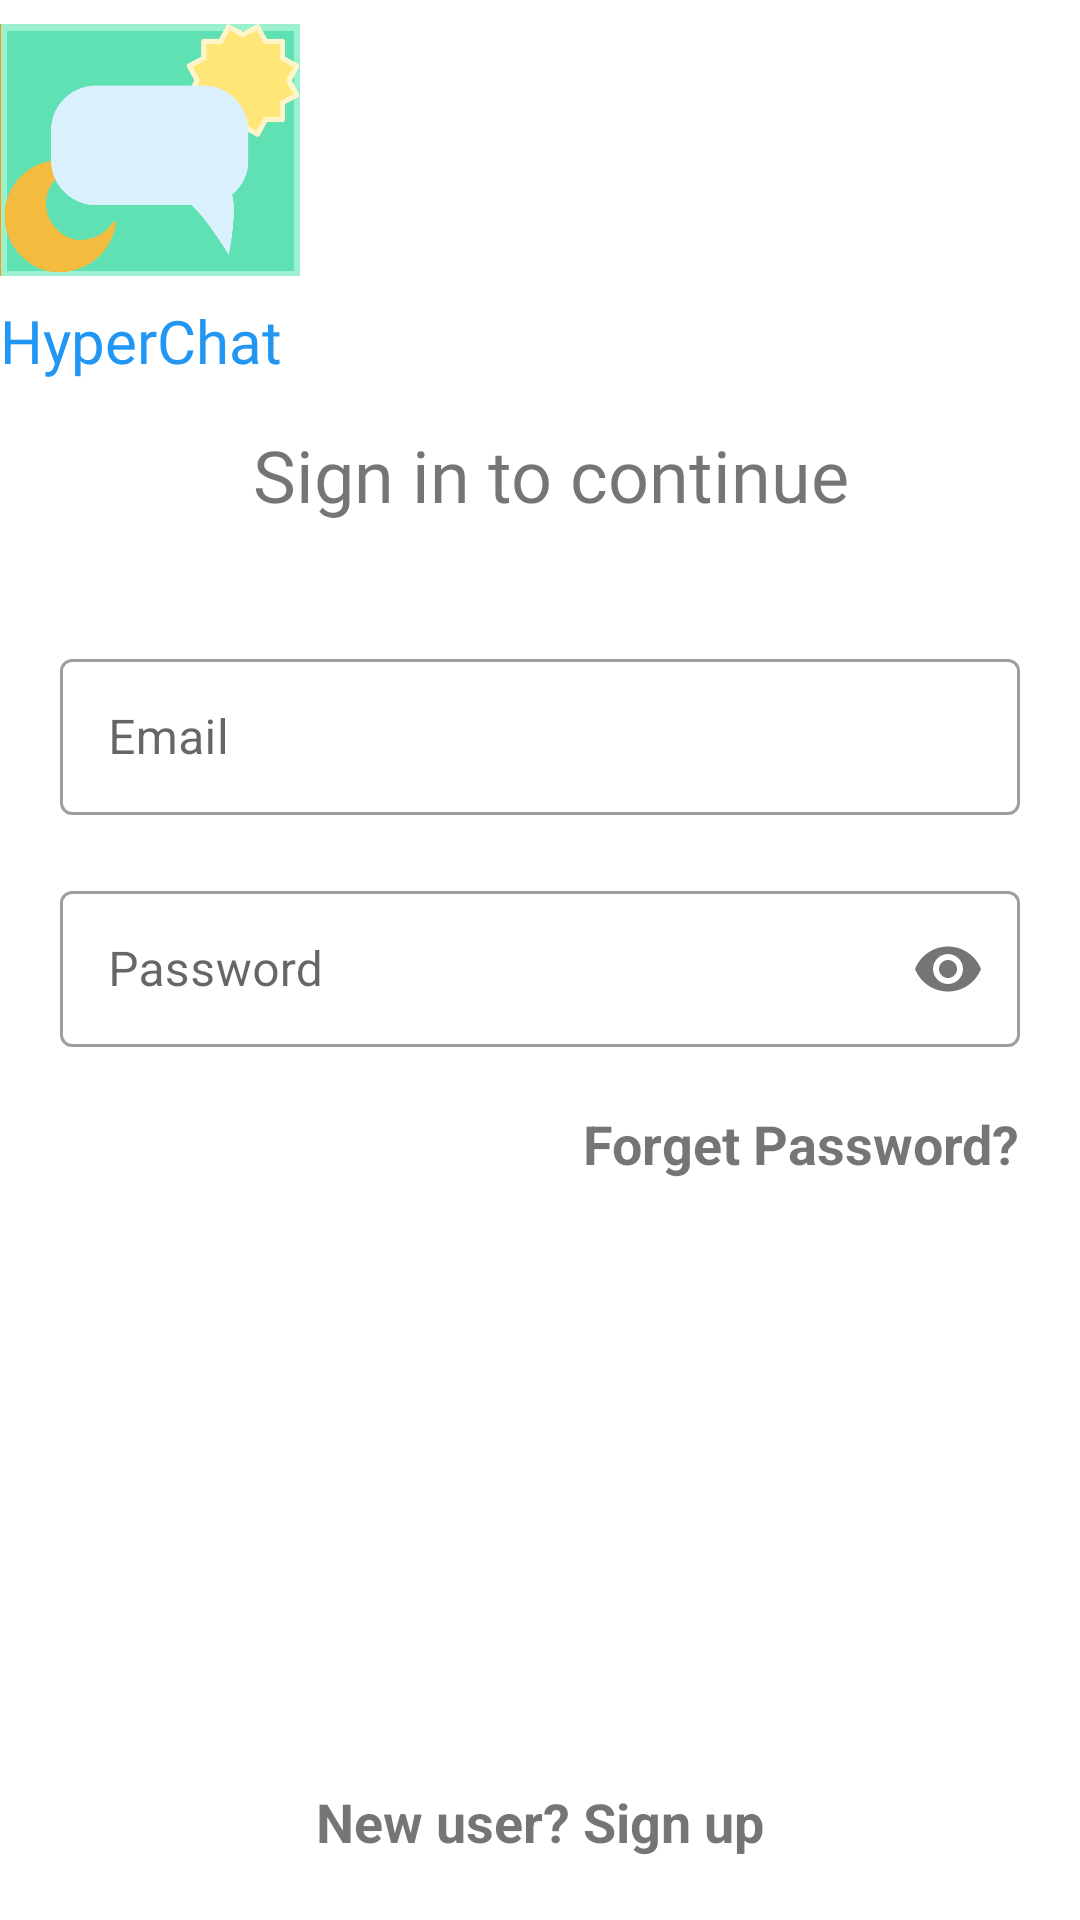

Layout XML and referenced resources for this Android screen:
<!-- AndroidManifest.xml: application theme Theme.AuthProject -->
<!-- res/layout/activity_main.xml -->
<?xml version="1.0" encoding="utf-8"?>
<LinearLayout xmlns:android="http://schemas.android.com/apk/res/android"
    xmlns:app="http://schemas.android.com/apk/res-auto"
    xmlns:tools="http://schemas.android.com/tools"
    android:layout_width="match_parent"
    android:layout_height="match_parent"
    tools:context=".MainActivity"
    android:orientation="vertical"
    android:background="#fff">


    <ImageView
        android:id="@+id/logoImage"
        android:layout_width="100dp"
        android:layout_height="100dp"
        android:src="@drawable/logo"
        android:transitionName="logo_name"
        app:layout_constraintStart_toStartOf="parent"
        app:layout_constraintTop_toTopOf="parent" />

    <TextView
        android:id="@+id/logoName"
        android:layout_width="wrap_content"
        android:layout_height="wrap_content"
        android:fontFamily="@font/ubuntu_medium"
        android:text="@string/app_name"
        android:textColor="#2196F3"
        android:textSize="20sp"
        android:transitionName="logo_text"
        app:layout_constraintStart_toStartOf="parent"
        app:layout_constraintTop_toBottomOf="@+id/logoImage" />

    <TextView
        android:id="@+id/loginText"
        android:layout_width="wrap_content"
        android:layout_height="wrap_content"
        android:layout_gravity="center"
        android:layout_marginStart="4dp"
        android:layout_marginTop="15dp"
        android:fontFamily="@font/ubuntu_medium"
        android:text="Sign in to continue"
        android:textSize="24sp"
        android:transitionName="login_text"
        app:layout_constraintStart_toStartOf="parent"
        app:layout_constraintTop_toBottomOf="@+id/logoName" />

    <LinearLayout
        android:id="@+id/layoutEmail"
        android:layout_width="match_parent"
        android:layout_height="wrap_content"
        android:layout_marginTop="20dp"
        app:layout_constraintTop_toTopOf="@+id/loginText"
        android:padding="20dp"
        android:orientation="vertical">

        <com.google.android.material.textfield.TextInputLayout
            style="@style/Widget.MaterialComponents.TextInputLayout.OutlinedBox"
            android:layout_width="match_parent"
            android:layout_height="wrap_content"
            android:hint="Email"
            android:id="@+id/email">

            <com.google.android.material.textfield.TextInputEditText
                android:layout_width="match_parent"
                android:layout_height="52dp"
                android:transitionName="email_text">
            </com.google.android.material.textfield.TextInputEditText>
        </com.google.android.material.textfield.TextInputLayout>

        <com.google.android.material.textfield.TextInputLayout
            style="@style/Widget.MaterialComponents.TextInputLayout.OutlinedBox"
            android:layout_width="match_parent"
            android:layout_height="wrap_content"
            android:layout_marginTop="20dp"
            android:hint="Password"
            app:passwordToggleEnabled="true"
            android:id="@+id/password">

            <com.google.android.material.textfield.TextInputEditText
                android:layout_width="match_parent"
                android:layout_height="52dp"
                android:inputType="textPassword"
                android:transitionName="password_text">
            </com.google.android.material.textfield.TextInputEditText>
        </com.google.android.material.textfield.TextInputLayout>
        <com.google.android.material.textview.MaterialTextView
            android:id="@+id/txtForgotPassword"
            android:layout_width="wrap_content"
            android:layout_height="wrap_content"
            android:layout_marginTop="20dp"
            android:layout_gravity="right"
            android:text="Forget Password?"
            android:textSize="18sp"
            android:textStyle="bold"
            app:layout_constraintLeft_toLeftOf="parent"
            app:layout_constraintRight_toRightOf="parent"/>

        <Button
            android:id="@+id/btnLogin"
            android:layout_width="@dimen/_200sdp"
            android:layout_height="wrap_content"
            android:layout_gravity="center"
            android:layout_marginTop="30dp"
            android:backgroundTint="#0ED6B9"
            android:text="Login"
            android:textColor="#ffffff"
            android:textSize="20sp"
            android:textStyle="bold"
            android:transitionName="button_tran"/>
    </LinearLayout>

    <com.google.android.material.textview.MaterialTextView
        android:id="@+id/txtRegister"
        android:layout_width="wrap_content"
        android:layout_height="wrap_content"
        android:layout_gravity="center"
        android:layout_marginTop="10dp"
        android:text="New user? Sign up"
        android:textSize="18sp"
        android:textStyle="bold"
        android:transitionName="singup_tran" />

</LinearLayout>
<!-- resources referenced by this layout -->
<resources>
  <!-- drawable logo: png bitmap (drawable, 45917 bytes) -->
  <string name="app_name">HyperChat</string>
  <style name="Theme.AuthProject" parent="Theme.MaterialComponents.DayNight.NoActionBar">
          
          <item name="colorPrimary">@color/purple_500</item>
          <item name="colorPrimaryVariant">@color/purple_700</item>
          <item name="colorOnPrimary">@color/white</item>
          
          <item name="colorSecondary">@color/teal_200</item>
          <item name="colorSecondaryVariant">@color/teal_700</item>
          <item name="colorOnSecondary">@color/black</item>
          
          <item name="android:statusBarColor" tools:targetApi="l">?attr/colorPrimaryVariant</item>
          
          <item name="android:windowContentTransitions">true</item>
      </style>
  <color name="purple_500">#FF6200EE</color>
  <color name="purple_700">#FF3700B3</color>
  <color name="white">#FFFFFFFF</color>
  <color name="teal_200">#FF03DAC5</color>
  <color name="teal_700">#FF018786</color>
  <color name="black">#FF000000</color>
</resources>
